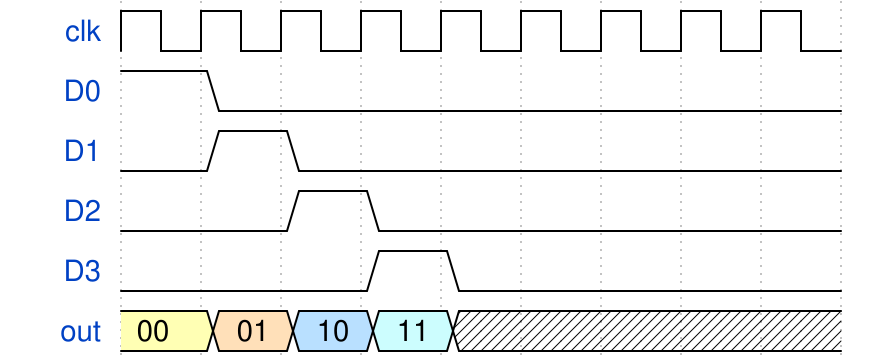

Reproduce this timing diagram as a WaveDrom spec.

//encoder
{signal: [
  {name: 'clk', wave: 'p........'},
  {name: 'D0', wave: '10.......'},
  {name: 'D1', wave: '010......'},
  {name: 'D2', wave: '0.10.....'},
  {name: 'D3', wave: '0..10....'},
  { name: "out", wave: "3456x....",  data: ["00", "01", "10", "11"] }
]}